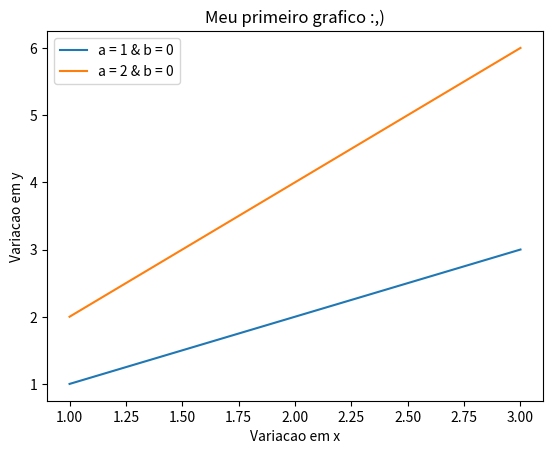

Write the Python code that produced this figure.
import matplotlib.pyplot as plt #Esse é a classe com os métodos mais usadas nas aplicacoes com o matplotlib

x = [1,2,3]
y = [1,2,3]
#plt.plot(x,y) #Essa é uma funcao simples que coloca na tela um gráfico em R²
#Poderiamos mandar como parametro diretamente a lista, mas foda-se

'''
Tal qual o openGL, nos fazemos nossas paradas por trás e então colocamos isso em um ambiente
gráfico para poder desenhar na tela
'''
#plt.show()

#Veja, formamos um gráfico linear, podemos arrastar esse gráfico, redimencionar tela, dar zoom, salvar a imagem
'''
Geralmente é muito útil nos deixarmos o nosso gráfico com:
Título
legenda
nomeação de x e y...
'''
plt.title('Meu primeiro grafico :,)')

plt.plot(x,y, label = 'a = 1 & b = 0')
x2 = [1,2,3]
y2 = [2,4,6]
plt.plot(x2,y2, label = 'a = 2 & b = 0')
plt.legend()#Habilitamos que a legenda label, apareça

plt.xlabel('Variacao em x')#Nomeia o eixo x
plt.ylabel('Variacao em y')#Nomeia o eixo y

plt.show()